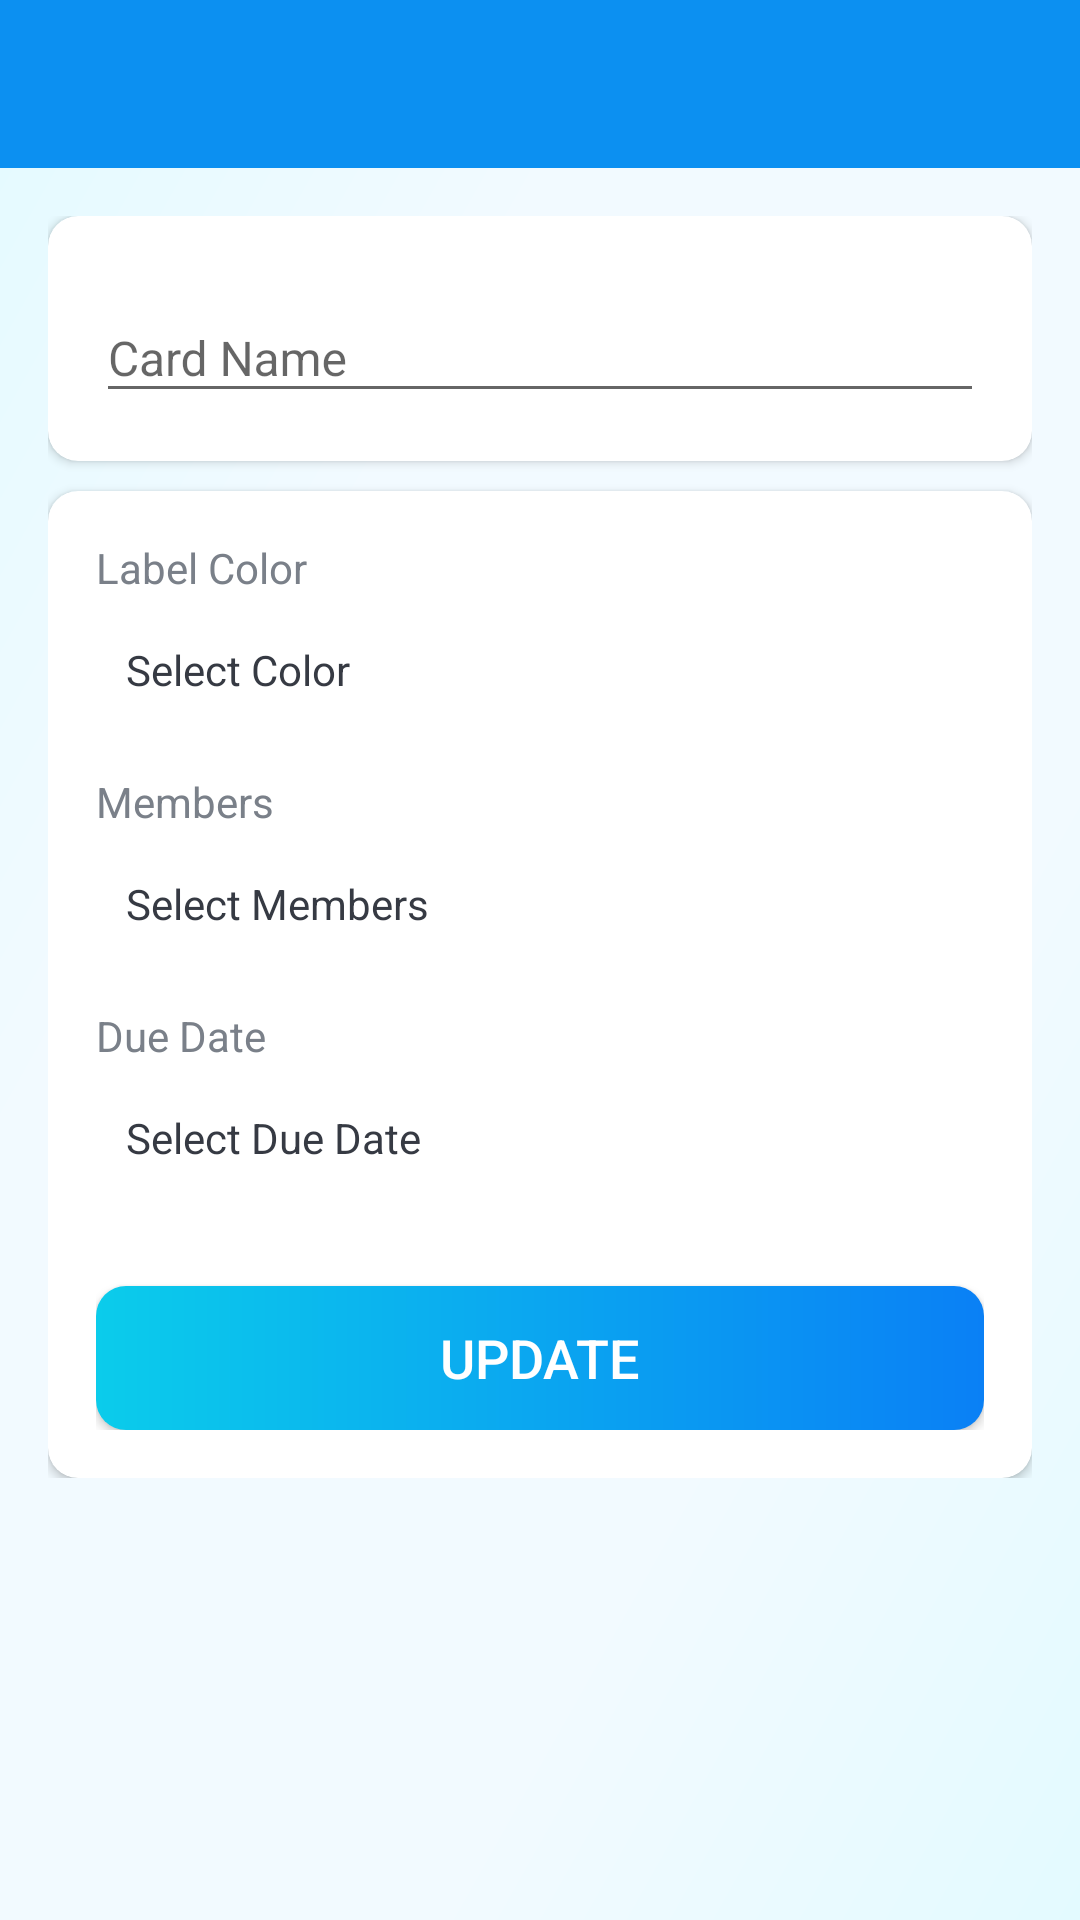

Write the Android layout XML for this screen, with the resource values it uses.
<!-- AndroidManifest.xml: activity theme Theme.ProjManagementApp.NoActionBar -->
<!-- res/layout/activity_card.xml -->
<?xml version="1.0" encoding="utf-8"?>
<LinearLayout xmlns:android="http://schemas.android.com/apk/res/android"
    xmlns:app="http://schemas.android.com/apk/res-auto"
    xmlns:tools="http://schemas.android.com/tools"
    android:layout_width="match_parent"
    android:layout_height="match_parent"
    android:background="@drawable/ic_bg"
    android:orientation="vertical"
    tools:context=".activities.CardActivity">

    <com.google.android.material.appbar.AppBarLayout
        android:layout_width="match_parent"
        android:layout_height="wrap_content"
        android:theme="@style/Theme.ProjManagementApp.AppBarOverlay">

        <androidx.appcompat.widget.Toolbar
            android:id="@+id/toolbar_card_activity"
            android:layout_width="match_parent"
            android:layout_height="?attr/actionBarSize"
            android:background="@color/colorPrimary"
            app:popupTheme="@style/Theme.ProjManagementApp.PopupOverlay" />
    </com.google.android.material.appbar.AppBarLayout>

    <LinearLayout
        android:layout_width="match_parent"
        android:layout_height="wrap_content"
        android:orientation="vertical"
        android:padding="16dp">

        <androidx.cardview.widget.CardView
            android:layout_width="match_parent"
            android:layout_height="match_parent"
            android:layout_marginBottom="10dp"
            android:elevation="@dimen/card_view_elevation"
            app:cardCornerRadius="@dimen/card_view_corner_radius">

            <LinearLayout
                android:layout_width="match_parent"
                android:layout_height="wrap_content"
                android:gravity="center_horizontal"
                android:orientation="vertical"
                android:padding="@dimen/card_cv_content_padding">

                <com.google.android.material.textfield.TextInputLayout
                    android:layout_width="match_parent"
                    android:layout_height="wrap_content">

                    <androidx.appcompat.widget.AppCompatEditText
                        android:id="@+id/et_name_card_details"
                        android:layout_width="match_parent"
                        android:layout_height="wrap_content"
                        android:hint="@string/hint_card_name"
                        android:inputType="text"
                        android:textSize="@dimen/et_text_size"
                        tools:text="Test" />
                </com.google.android.material.textfield.TextInputLayout>

            </LinearLayout>
        </androidx.cardview.widget.CardView>

        <androidx.cardview.widget.CardView
            android:layout_width="match_parent"
            android:layout_height="match_parent"
            android:elevation="@dimen/card_view_elevation"
            app:cardCornerRadius="@dimen/card_view_corner_radius">

            <LinearLayout
                android:layout_width="match_parent"
                android:layout_height="wrap_content"
                android:gravity="center_horizontal"
                android:orientation="vertical"
                android:padding="@dimen/card_cv_content_padding">

                <TextView
                    android:layout_width="match_parent"
                    android:layout_height="wrap_content"
                    android:text="@string/label_color"
                    android:textColor="@color/secondary_text_color"
                    android:textSize="@dimen/card_label_text_size" />

                <TextView
                    android:id="@+id/tv_select_label_color"
                    android:layout_width="match_parent"
                    android:layout_height="wrap_content"
                    android:layout_marginTop="@dimen/card_value_marginTop"
                    android:padding="@dimen/card_value_padding"
                    android:text="@string/select_color"
                    android:textColor="@color/primary_text_color" />

                <TextView
                    android:layout_width="match_parent"
                    android:layout_height="wrap_content"
                    android:layout_marginTop="@dimen/card_label_marginTop"
                    android:text="@string/members"
                    android:textColor="@color/secondary_text_color"
                    android:textSize="@dimen/card_label_text_size" />

                <TextView
                    android:id="@+id/tv_select_members"
                    android:layout_width="match_parent"
                    android:layout_height="wrap_content"
                    android:layout_marginTop="@dimen/card_value_marginTop"
                    android:padding="@dimen/card_value_padding"
                    android:text="@string/select_members"
                    android:textColor="@color/primary_text_color" />

                <androidx.recyclerview.widget.RecyclerView
                    android:id="@+id/rv_selected_members_list"
                    android:layout_width="match_parent"
                    android:layout_height="wrap_content"
                    android:layout_marginTop="5dp"
                    android:visibility="gone"
                    tools:visibility="visible" />

                <TextView
                    android:layout_width="match_parent"
                    android:layout_height="wrap_content"
                    android:layout_marginTop="@dimen/card_label_marginTop"
                    android:text="@string/due_date"
                    android:textColor="@color/secondary_text_color"
                    android:textSize="@dimen/card_label_text_size" />

                <TextView
                    android:id="@+id/tv_select_due_date"
                    android:layout_width="match_parent"
                    android:layout_height="wrap_content"
                    android:layout_marginTop="@dimen/card_value_marginTop"
                    android:padding="@dimen/card_value_padding"
                    android:text="@string/select_due_date"
                    android:textColor="@color/primary_text_color" />

                <Button
                    android:id="@+id/btn_update_card_details"
                    android:layout_width="match_parent"
                    android:layout_height="wrap_content"
                    android:layout_gravity="center"
                    android:layout_marginTop="30dp"
                    android:background="@drawable/shape_button_rounded"
                    android:foreground="?attr/selectableItemBackground"
                    android:gravity="center"
                    android:paddingVertical="@dimen/btn_padding_vertical"
                    android:text="@string/btn_update"
                    android:textColor="@android:color/white"
                    android:textSize="@dimen/btn_text_size" />
            </LinearLayout>
        </androidx.cardview.widget.CardView>
    </LinearLayout>
</LinearLayout>
<!-- resources referenced by this layout -->
<resources>
  <color name="colorPrimary">#0C90F1</color>
  <color name="primary_text_color">#363A43</color>
  <color name="secondary_text_color">#7A8089</color>
  <dimen name="btn_padding_vertical">8dp</dimen>
  <dimen name="btn_text_size">18sp</dimen>
  <dimen name="card_cv_content_padding">16dp</dimen>
  <dimen name="card_label_marginTop">15dp</dimen>
  <dimen name="card_label_text_size">14sp</dimen>
  <dimen name="card_value_marginTop">5dp</dimen>
  <dimen name="card_value_padding">10dp</dimen>
  <dimen name="card_view_corner_radius">10dp</dimen>
  <dimen name="card_view_elevation">10dp</dimen>
  <dimen name="et_text_size">16sp</dimen>
  <!-- drawable ic_bg (drawable) -->
  <vector xmlns:android="http://schemas.android.com/apk/res/android"
      xmlns:aapt="http://schemas.android.com/aapt"
      android:width="200dp"
      android:height="200dp"
      android:viewportWidth="200"
      android:viewportHeight="200">
      <path
          android:pathData="M0,0h200v600h-200z">
          <aapt:attr name="android:fillColor">
              <gradient
                  android:startX="0"
                  android:startY="0"
                  android:endX="200"
                  android:endY="200"
                  android:type="linear">
                  <item android:offset="0" android:color="#E3FAFF"/>
                  <item android:offset="0.3" android:color="#F2FAFF"/>
                  <item android:offset="0.7" android:color="#F2FAFF"/>
                  <item android:offset="1" android:color="#E3FAFF"/>
              </gradient>
          </aapt:attr>
      </path>
  </vector>
  <!-- drawable shape_button_rounded (drawable) -->
  <?xml version="1.0" encoding="utf-8"?>
  <shape xmlns:android="http://schemas.android.com/apk/res/android"
      android:shape="rectangle">
  
      <gradient
          android:angle="360"
          android:startColor="#0BCCEB"
          android:endColor="#0A80F5"
          android:type="linear"/>
  
      <corners android:radius="10dp" />
  </shape>
  <string name="btn_update">UPDATE</string>
  <string name="due_date">Due Date</string>
  <string name="hint_card_name">Card Name</string>
  <string name="label_color">Label Color</string>
  <string name="members">Members</string>
  <string name="select_color">Select Color</string>
  <string name="select_due_date">Select Due Date</string>
  <string name="select_members">Select Members</string>
  <style name="Theme.ProjManagementApp.AppBarOverlay" parent="ThemeOverlay.AppCompat.Dark.ActionBar">
      </style>
  <style name="Theme.ProjManagementApp.PopupOverlay" parent="ThemeOverlay.AppCompat.Light">
      </style>
  <style name="Theme.ProjManagementApp.NoActionBar">
          <item name="windowActionBar">false</item>
          <item name="windowNoTitle">true</item>
      </style>
</resources>
